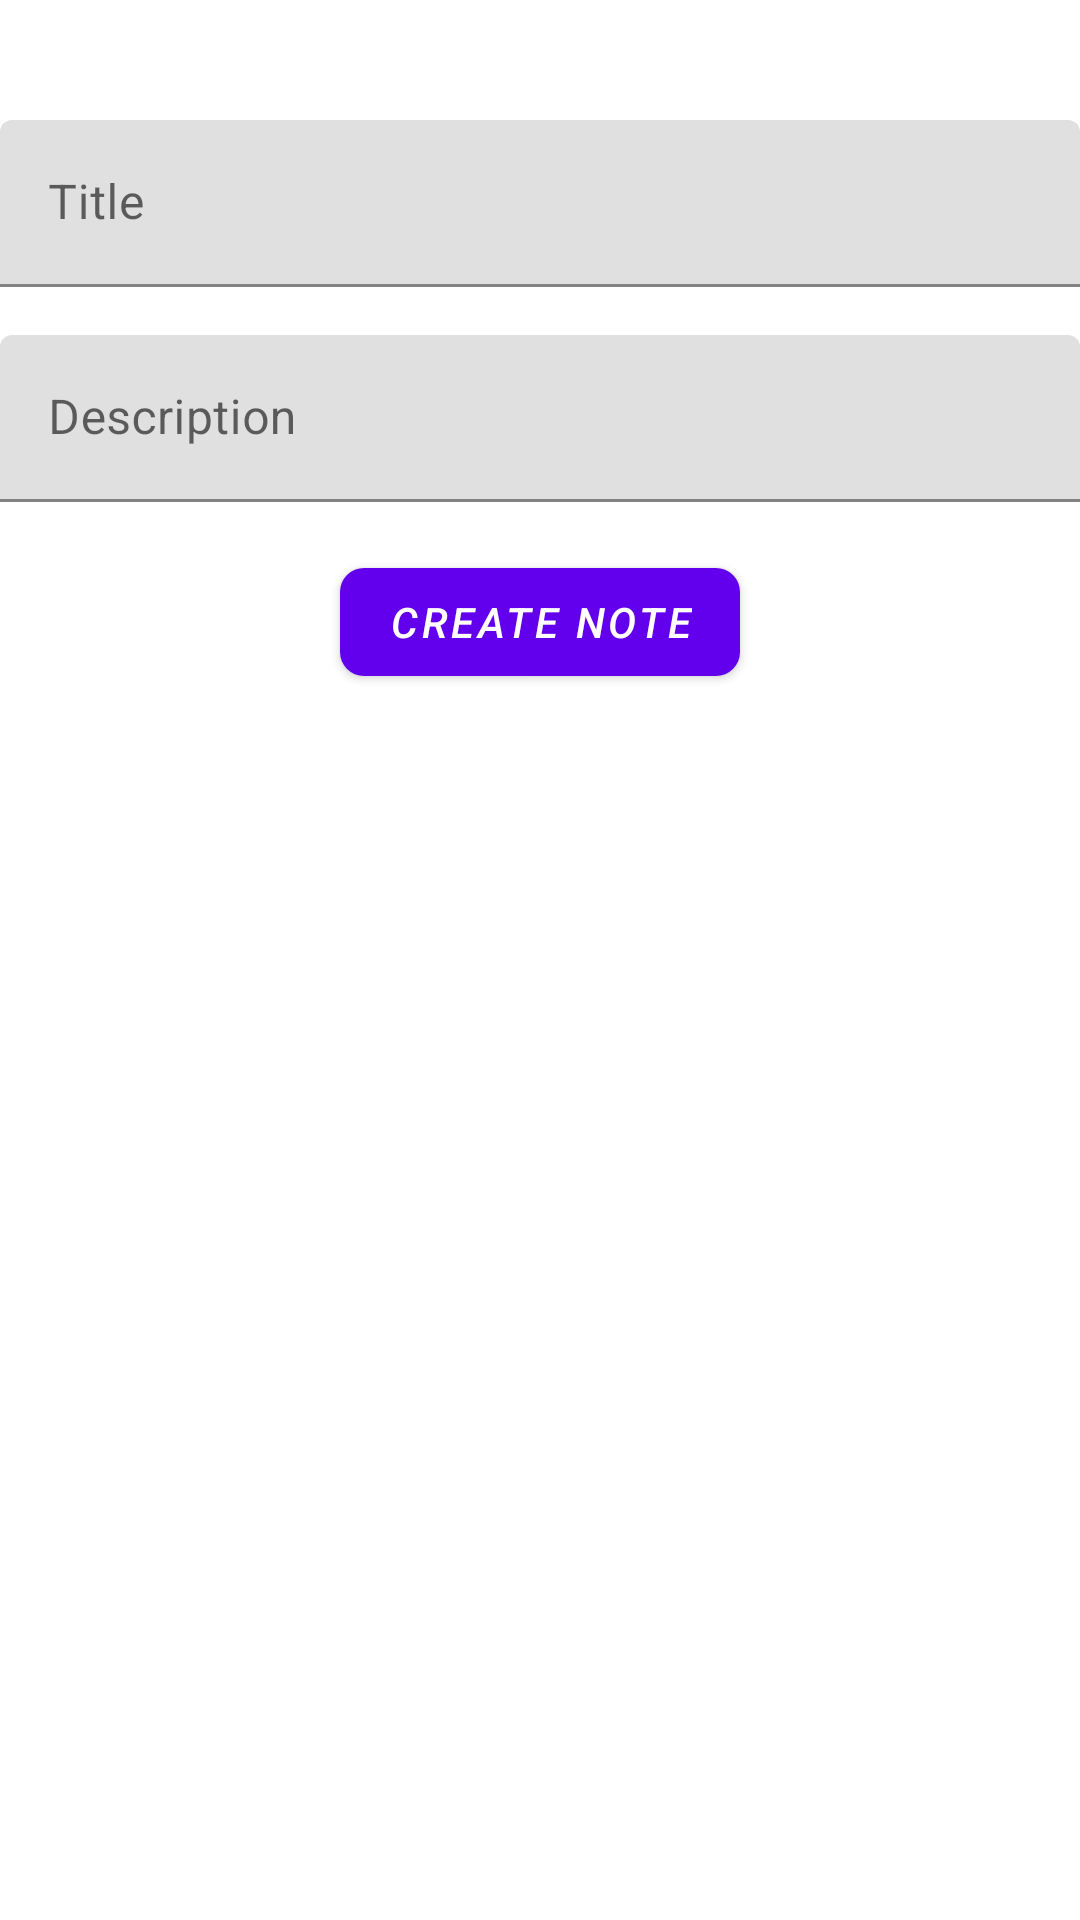

Android layout source for this screen:
<!-- AndroidManifest.xml: application theme Theme.Notes -->
<!-- res/layout/modal_bottom_sheet_content.xml -->
<?xml version="1.0" encoding="utf-8"?>
<androidx.coordinatorlayout.widget.CoordinatorLayout xmlns:android="http://schemas.android.com/apk/res/android"
    xmlns:app="http://schemas.android.com/apk/res-auto"
    xmlns:tools="http://schemas.android.com/tools"
    android:layout_width="match_parent"
    android:layout_height="match_parent">

    <FrameLayout
        android:id="@+id/container_bottom_sheet"
        android:layout_width="match_parent"
        android:layout_height="match_parent"
        app:behavior_peekHeight="600dp"
        app:layout_behavior="com.google.android.material.bottomsheet.BottomSheetBehavior">

        <androidx.appcompat.widget.LinearLayoutCompat
            android:layout_width="match_parent"
            android:layout_height="match_parent"
            android:orientation="vertical">

            <com.google.android.material.textfield.TextInputLayout
                android:id="@+id/modal_title_input_layout"
                android:layout_width="match_parent"
                android:layout_height="wrap_content"
                android:layout_marginBottom="16dp"
                app:layout_constraintBottom_toTopOf="@+id/modal_description_input_layout"
                app:layout_constraintEnd_toEndOf="parent"
                app:layout_constraintStart_toStartOf="parent">

                <com.google.android.material.textfield.TextInputEditText
                    android:id="@+id/modal_title_edit_text"
                    android:layout_width="match_parent"
                    android:layout_height="wrap_content"
                    android:hint="Title"
                    android:imeOptions="actionNext"
                    android:inputType="text"
                    android:singleLine="true"
                    tools:ignore="TextContrastCheck" />

            </com.google.android.material.textfield.TextInputLayout>

            <com.google.android.material.textfield.TextInputLayout
                android:id="@+id/modal_description_input_layout"
                android:layout_width="match_parent"
                android:layout_height="wrap_content"
                android:layout_marginBottom="16dp"
                app:layout_constraintBottom_toTopOf="@+id/modal_bottom_create_button"
                app:layout_constraintEnd_toEndOf="parent"
                app:layout_constraintStart_toStartOf="parent">

                <com.google.android.material.textfield.TextInputEditText
                    android:id="@+id/modal_description_edit_text"
                    android:layout_width="match_parent"
                    android:layout_height="wrap_content"
                    android:hint="Description"
                    android:imeOptions="actionDone"
                    android:singleLine="true"
                    tools:ignore="TextContrastCheck" />

            </com.google.android.material.textfield.TextInputLayout>

            <com.google.android.material.button.MaterialButton
                android:id="@+id/modal_bottom_button"
                android:layout_width="wrap_content"
                android:layout_height="wrap_content"
                android:layout_gravity="center"
                android:layout_marginBottom="32dp"
                android:text="CREATE NOTE"
                android:textAllCaps="false"
                android:textStyle="italic"
                android:theme="@style/Theme.Notes"
                app:cornerRadius="8dp"
                app:layout_constraintBottom_toBottomOf="parent"
                app:layout_constraintEnd_toEndOf="parent"
                app:layout_constraintStart_toStartOf="parent" />

        </androidx.appcompat.widget.LinearLayoutCompat>

    </FrameLayout>

</androidx.coordinatorlayout.widget.CoordinatorLayout>
<!-- resources referenced by this layout -->
<resources>
  <style name="Theme.Notes" parent="Theme.MaterialComponents.DayNight.DarkActionBar">
          
          <item name="colorPrimary">@color/purple_500</item>
          <item name="colorPrimaryVariant">@color/purple_700</item>
          <item name="colorOnPrimary">@color/white</item>
          
          <item name="colorSecondary">@color/teal_200</item>
          <item name="colorSecondaryVariant">@color/teal_700</item>
          <item name="colorOnSecondary">@color/black</item>
          
          <item name="android:statusBarColor" tools:targetApi="l">?attr/colorPrimaryVariant</item>
          
      </style>
  <!-- not gathered from this repository: default colours our renderer supplied (Android Studio template values) -->
  <color name="purple_500">#FF6200EE</color>
  <color name="purple_700">#FF3700B3</color>
  <color name="teal_200">#FF03DAC5</color>
  <color name="teal_700">#FF018786</color>
  <color name="black">#FF000000</color>
  <color name="white">#FFFFFFFF</color>
</resources>
